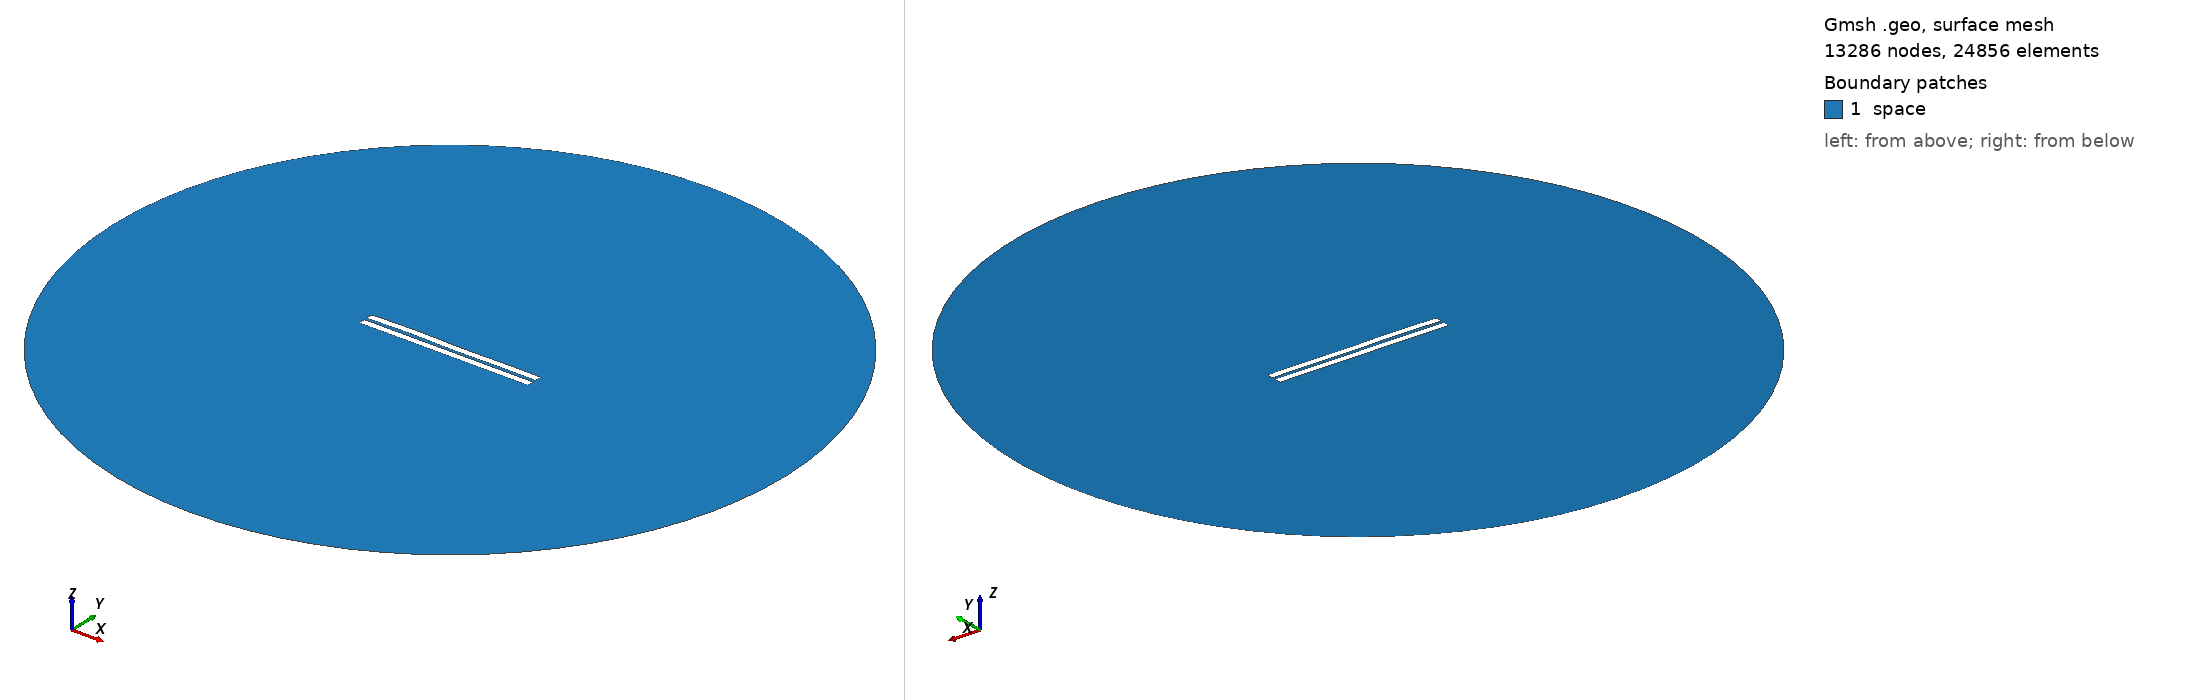

Gmsh geometry script, surface-meshed: 13286 nodes, 24856 surface elements. Boundary patches (legend numbers): 1 space. Left view from above one corner, right view from below the opposite corner. Legend entries are the model's physical surfaces. The drawing asked Gmsh for element sizes between 1% and 20% of the model's largest extent; the script's own settings can give other sizes.

=== 1100.geo (drawn) ===
//---------------------------------------
// Geometry kernel
//---------------------------------------

SetFactory("OpenCASCADE");



//---------------------------------------
// Parameters of the geometry
//---------------------------------------

// Overetch of the upper plate
overetch = 0.0;

// Distance between the plates
distance = 1.75;

// Discretization over the x axis (for the deformation)
nx = 50; 

// Length of the plate
L = 100 - overetch; 

// Number of modes
n = 4; 

// 1st mode coefficient
coeff(1) = 0.07499999999999998;
beta(1) = 0.596864 * 3.1415926535 / L;

// 2nd mode coefficient
coeff(2) = 0.07499999999999998;
beta(2) = 1.49418 * 3.1415926535 / L;

// 3rd mode coefficient
coeff(3) = 0.15;
beta(3) = 2.50025 * 3.1415926535 / L;

// 4th mode coefficient
coeff(4) = 0.15;
beta(4) = 3.49999 * 3.1415926535 / L;



//---------------------------------------
// Upper plate (deformed rectangle)
//---------------------------------------

// Coordiantes of the upper plate
xmin = -50;
xmax = 50 - overetch;

// Height of the upper plate
yheight = 4 - 2 * overetch;

// Indexes of the points
UpperID[] = {};
LowerID[] = {};
LeftID[] = {};
RightID[] = {};

// Point index
p = 1;

// Horizontal edges
For i In {1:nx}
    x = xmin + (i-1)*(xmax - xmin)/(nx-1);

    y_bottom = distance / 2 + overetch;
    For j In {1:n}
        C = (Cosh(beta(j)*L) + Cos(beta(j)*L)) / (Sinh(beta(j)*L) + Sin(beta(j)*L));
        y_bottom  = y_bottom + coeff(j) * (Cosh(beta(j)*(x+50)) - Cos(beta(j)*(x+50)) - C * (Sinh(beta(j)*(x+50)) - Sin(beta(j)*(x+50))));
    EndFor

    y_top = y_bottom + yheight;

    Point(p) = {x, y_top, 0, 1.0};
    UpperID[i] = p;
    p = p + 1;

    Point(p) = {x, y_bottom, 0, 1.0};
    LowerID[i] = p;
    p = p + 1;
EndFor

// Create point lists
UpperPts[] = {}; LowerPts[] = {};
For i In {1:nx}
  UpperPts[] += {UpperID[i]};
  LowerPts[] += {LowerID[i]};
EndFor

// Build splines
Spline(1) = {UpperPts[]};
Spline(2) = {LowerPts[]};
Line(3) = {LowerPts[nx-1], UpperPts[nx-1]};
Line(4) = {LowerPts[0], UpperPts[0]};

// Build the plane surface
Curve Loop(1) = {2, 3, -1, -4};
Plane Surface(1) = {1};



//---------------------------------------
// Lower plate (rectangle)
//---------------------------------------

// Vertices
Point(1001) = {-50, -1, 0, 1.0};
Point(1002) = { 50, -1, 0, 1.0};
Point(1003) = { 50,  -5, 0, 1.0};
Point(1004) = {-50,  -5, 0, 1.0};

// Edges
Line(5) = {1001, 1002};
Line(6) = {1002, 1003};
Line(7) = {1003, 1004};
Line(8) = {1004, 1001};

// Plane surface
Line Loop(2) = {5, 6, 7, 8};
Plane Surface(2) = {2}; 



//---------------------------------------
// Outer (fictious) boundary
//---------------------------------------

// Points
Point(1005) = {0, 0, 0};       // Center
Point(1006) = {200, 0, 0};     // Start point
Point(1007) = {0, 200, 0};     // 90 degrees
Point(1008) = {-200, 0, 0};    // 180 degrees
Point(1009) = {0, -200, 0};    // 270 degrees

// Circle arcs (each needs start, center, end)
Circle(9) = {1006, 1005, 1007};
Circle(10) = {1007, 1005, 1008};
Circle(11) = {1008, 1005, 1009};
Circle(12) = {1009, 1005, 1006};

// Plane surface for the entire domain
Curve Loop(3) = {9, 10, 11, 12};
Surface(3) = {3};

// Subtract the plates from the whole domain to obtain the actual domain where we want to solve the equations
BooleanDifference{ Surface{3}; Delete; }{ Surface{1}; Surface{2}; Delete; }




//---------------------------------------
// Transfinite Lines/Curves
//---------------------------------------

// Set the number of points on the boundaries
r = 7;

// Plates
Transfinite Curve {1, 2} = 50*r Using Progression 1;
Transfinite Curve {3, 4} = 2*r Using Progression 1;
Transfinite Line {5, 7} = 50*r Using Progression 1;
Transfinite Line {6, 8} = 2*r Using Progression 1;

// Outer boundary
Transfinite Line {9, 10, 11, 12} = 20 Using Progression 1;



//---------------------------------------
// Physical groups
//---------------------------------------                

// Physical curves (boundaries)
Physical Line("force_segment", 10) = {2};
Physical Line("upper_plate", 11) = {1, 3, 4};
Physical Line("lower_plate", 12) = {5, 6, 7, 8};
Physical Line("boundary", 20) = {9, 10, 11, 12};

// Physical Surfaces
Physical Surface("space", 30) = {3};



//---------------------------------------
// 6. Generate the Mesh
//---------------------------------------

// 2D mesh generation
Mesh 2;
